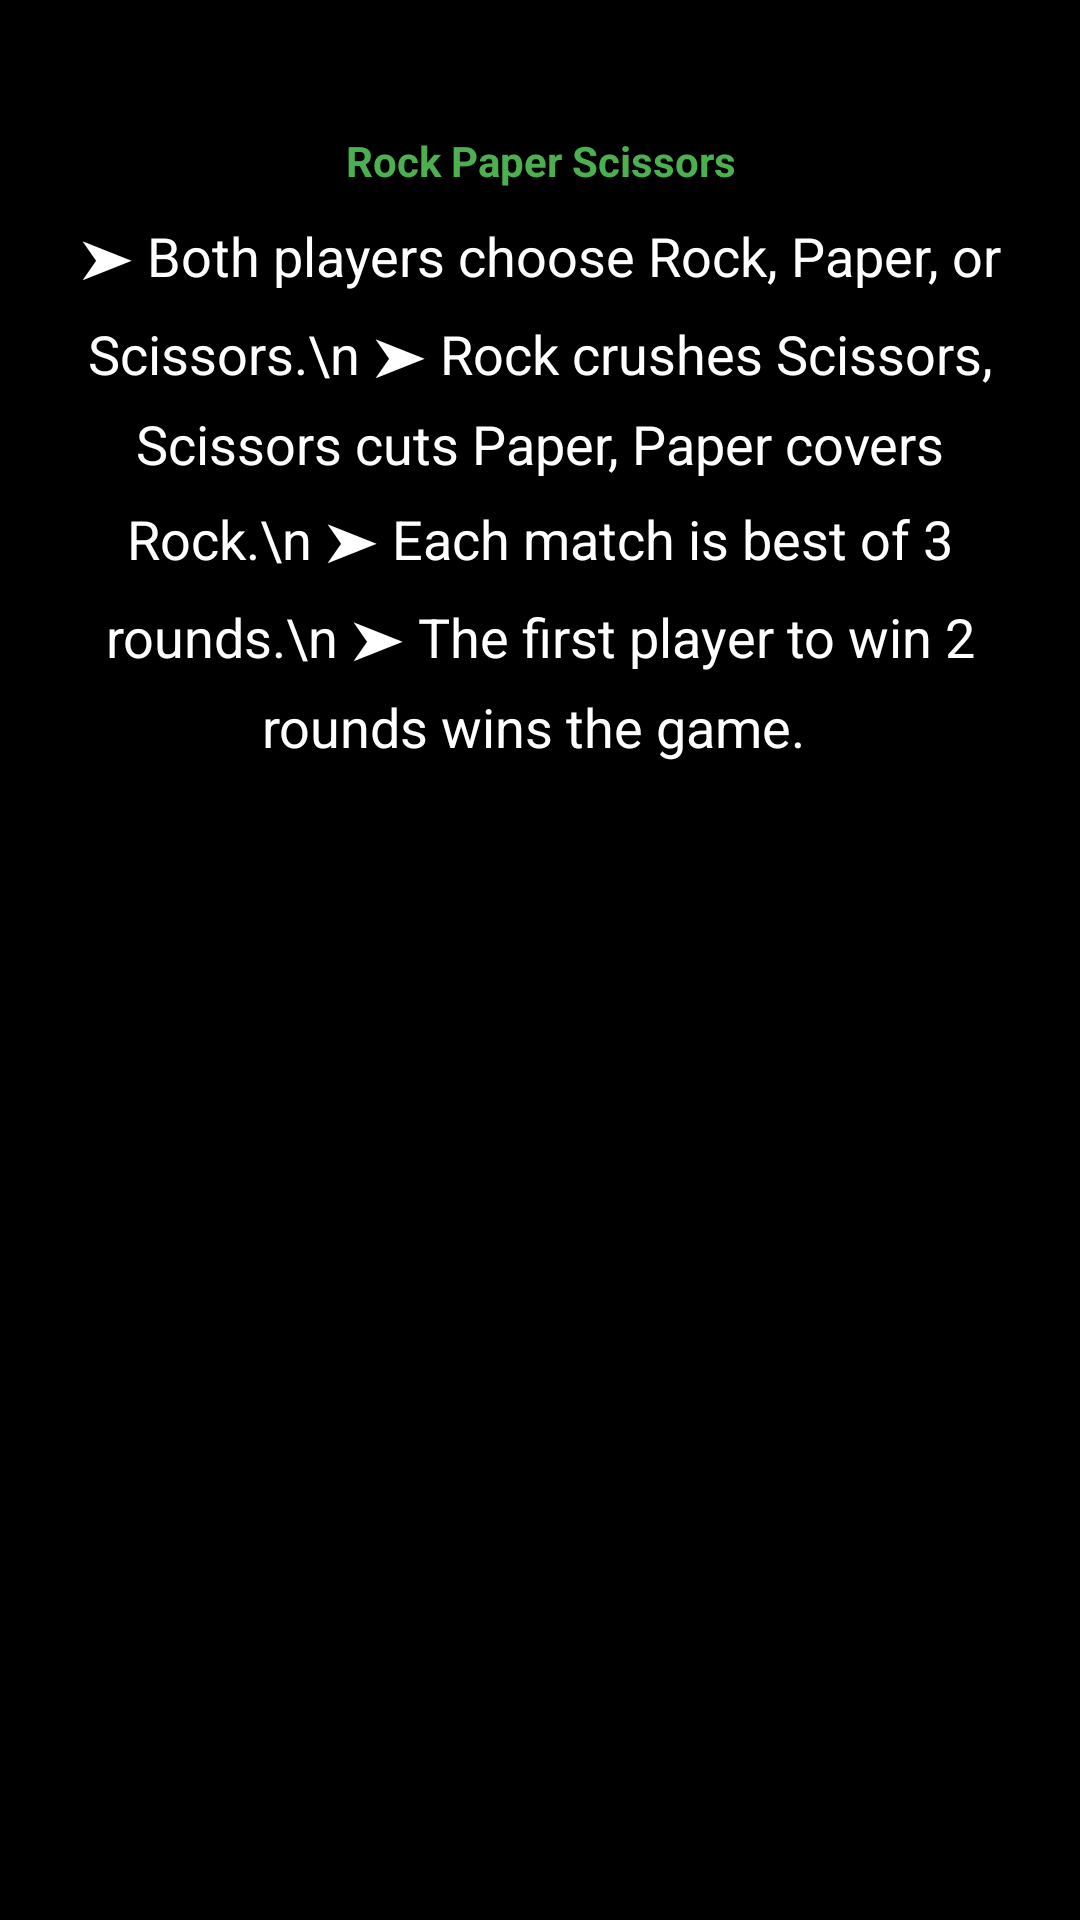

Here is an Android app screen rendered from its layout file. Give the layout XML and the strings, colors and styles it references.
<!-- AndroidManifest.xml: application theme Theme.GameEase -->
<!-- res/layout/activity_rules_rps.xml -->
<?xml version="1.0" encoding="utf-8"?>
<ScrollView xmlns:android="http://schemas.android.com/apk/res/android"
    android:layout_width="match_parent"
    android:layout_height="match_parent"
    android:background="@color/black">

    <LinearLayout
        android:layout_width="match_parent"
        android:layout_height="wrap_content"
        android:padding="24dp"
        android:orientation="vertical"
        android:gravity="center_horizontal">

        <TextView
            android:text="Rock Paper Scissors"
            android:layout_width="wrap_content"
            android:layout_height="wrap_content"
            android:textSize="@dimen/_30sdp"
            android:textAlignment="center"
            android:textStyle="bold"
            android:textColor="@color/accent_green"
            android:layout_marginTop="20dp"
            android:layout_marginBottom="10dp" />

        <TextView
            android:text="➤ Both players choose Rock, Paper, or Scissors.\n
➤ Rock crushes Scissors, Scissors cuts Paper, Paper covers Rock.\n
➤ Each match is best of 3 rounds.\n
➤ The first player to win 2 rounds wins the game.
"
            android:layout_width="match_parent"
            android:layout_height="wrap_content"
            android:textSize="18sp"
            android:textColor="@android:color/white"
            android:textAlignment="center"
            android:lineSpacingExtra="8dp"
            android:layout_marginBottom="40dp" />

        <Button
            android:id="@+id/btnStartGame"
            android:layout_width="200dp"
            android:layout_height="60dp"
            android:text="Start Game"
            android:textSize="18sp"
            android:textStyle="bold"
            android:textColor="@color/black"
            android:background="@drawable/rounded_orange_button"
            android:layout_gravity="center_horizontal" />
    </LinearLayout>
</ScrollView>
<!-- resources referenced by this layout -->
<resources>
  <color name="accent_green">#4CAF50</color>
  <color name="black">#000000</color>
  <!-- drawable rounded_orange_button (drawable) -->
  <shape xmlns:android="http://schemas.android.com/apk/res/android"
      android:shape="rectangle">
      <corners android:radius="18dp" />
  </shape>
  <style name="Theme.GameEase" parent="Theme.MaterialComponents.DayNight.NoActionBar">
          <item name="colorPrimary">@color/primary_orange</item>
          <item name="colorPrimaryVariant">@color/primary_orange</item>
          <item name="colorOnPrimary">@color/white</item>
  
          <item name="colorSecondary">@color/accent_green</item>
          <item name="colorSecondaryVariant">@color/accent_green</item>
          <item name="colorOnSecondary">@color/white</item>
          <item name="android:windowBackground">@color/gray_light</item>
          <item name="android:textColor">@color/black</item>
      </style>
  <color name="primary_orange">#FF9800</color>
  <color name="white">#FFFFFF</color>
  <color name="gray_light">#EEEEEE</color>
</resources>
